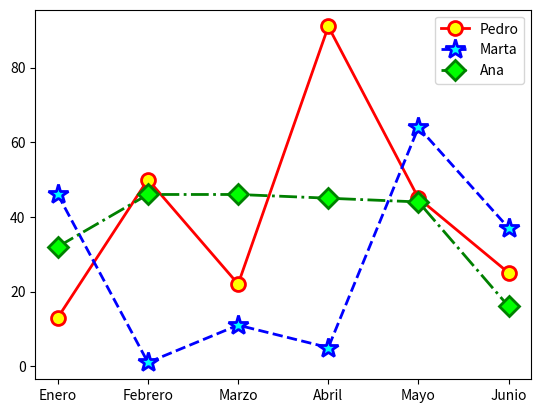

This chart was generated by the following Python code:
import numpy as np
import matplotlib.pyplot as plt

ahorros = np.random.randint(100, size=[6])
meses = ['Enero','Febrero','Marzo','Abril','Mayo','Junio']
mapeado = range(len(meses))

arr_pedro = np.random.randint(100, size=[6])
arr_marta = np.random.randint(100, size=[6])
arr_ana = np.random.randint(100, size=[6])

# ESTILOS
# Configuración de las líneas
# plt.plot(arr_pedro, label="Pedro", color="red", ls="-", lw="5")
# plt.plot(arr_marta, label="Marta", color="#0000ff", ls="--", lw="4")
# plt.plot(arr_ana, label="Ana", color="green", ls="-.", lw="3")
# plt.xticks(mapeado, meses)
# plt.legend()
# plt.show()

# MARCADORES
# Configuración de los marcadores
plt.plot(arr_pedro, label="Pedro", color="red", ls="-", lw="2", 
         marker="o", markersize="10", markeredgewidth="2", markerfacecolor="yellow", markeredgecolor="red")

plt.plot(arr_marta, label="Marta", color="#0000ff", ls="--", lw="2",
         marker="*", markersize="15", markeredgewidth="2", markerfacecolor="cyan", markeredgecolor="#0000ff")

plt.plot(arr_ana, label="Ana", color="green", ls="-.", lw="2",
         marker="D", markersize="10", markeredgewidth="2", markerfacecolor="lime", markeredgecolor="green")

plt.xticks(mapeado, meses)
plt.legend()
plt.show()